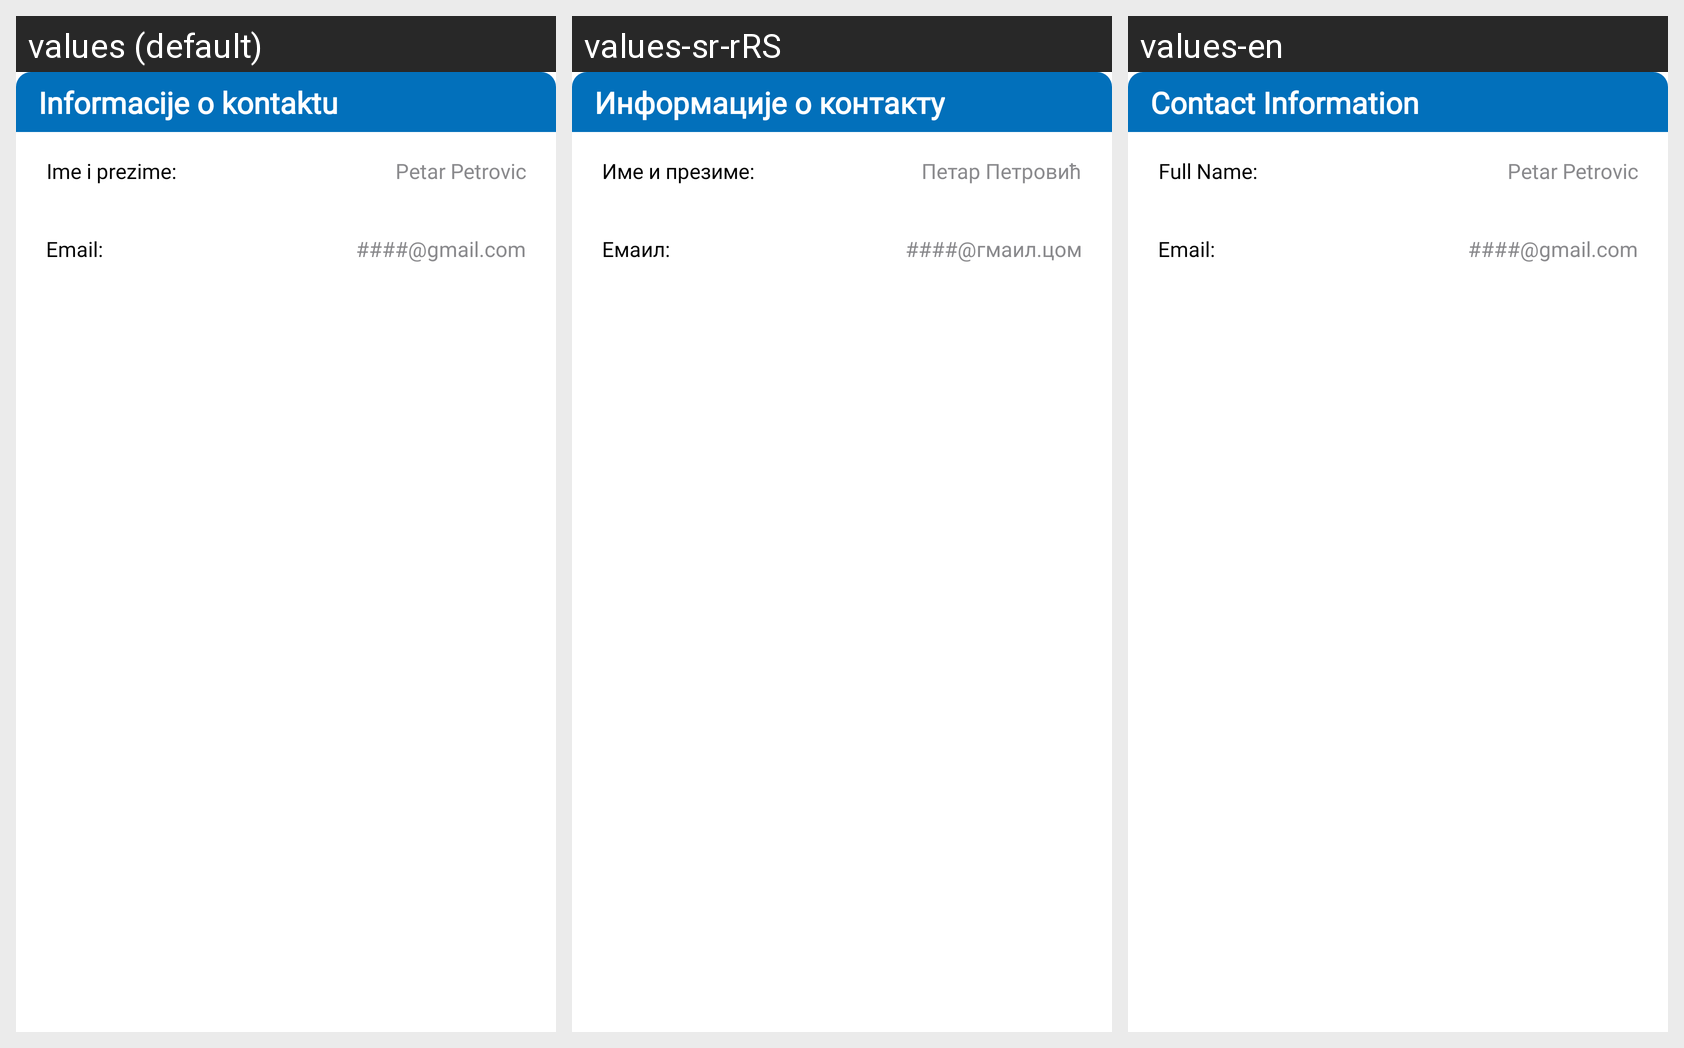

The same Android screen rendered under several of its app's locales, left to right. List the strings drawn on it with the default value and each locale's translation.
Android screen res/layout/fragment_bottom_sheet_contact_information.xml rendered under 3 locales, left to right: values (default), values-sr-rRS, values-en. Device: Nexus 5 (rendered at 1080×1920; each locale shown at half size, 540×960, under a caption strip naming it); theme Theme.E_Zdravlje.
Strings drawn on this screen, with the default value and each locale's value (text and hints the layout hard-codes, and strings that could not be matched under every locale, appear in the picture but are not listed):

fragment_bottom_sheet_contact_information_header_title
  values: Informacije o kontaktu
  values-sr-rRS: Информације о контакту
  values-en: Contact Information

fragment_bottom_sheet_contact_information_name_label
  values: Ime i prezime:
  values-sr-rRS: Име и презиме:
  values-en: Full Name:

fragment_bottom_sheet_contact_information_name_value
  values: Petar Petrovic
  values-sr-rRS: Петар Петровић
  values-en: Petar Petrovic

fragment_bottom_sheet_contact_information_email_label
  values: Email:
  values-sr-rRS: Емаил:
  values-en: Email:

fragment_bottom_sheet_contact_information_email_value
  values: ####@gmail.com
  values-sr-rRS: ####@гмаил.цом
  values-en: ####@gmail.com
